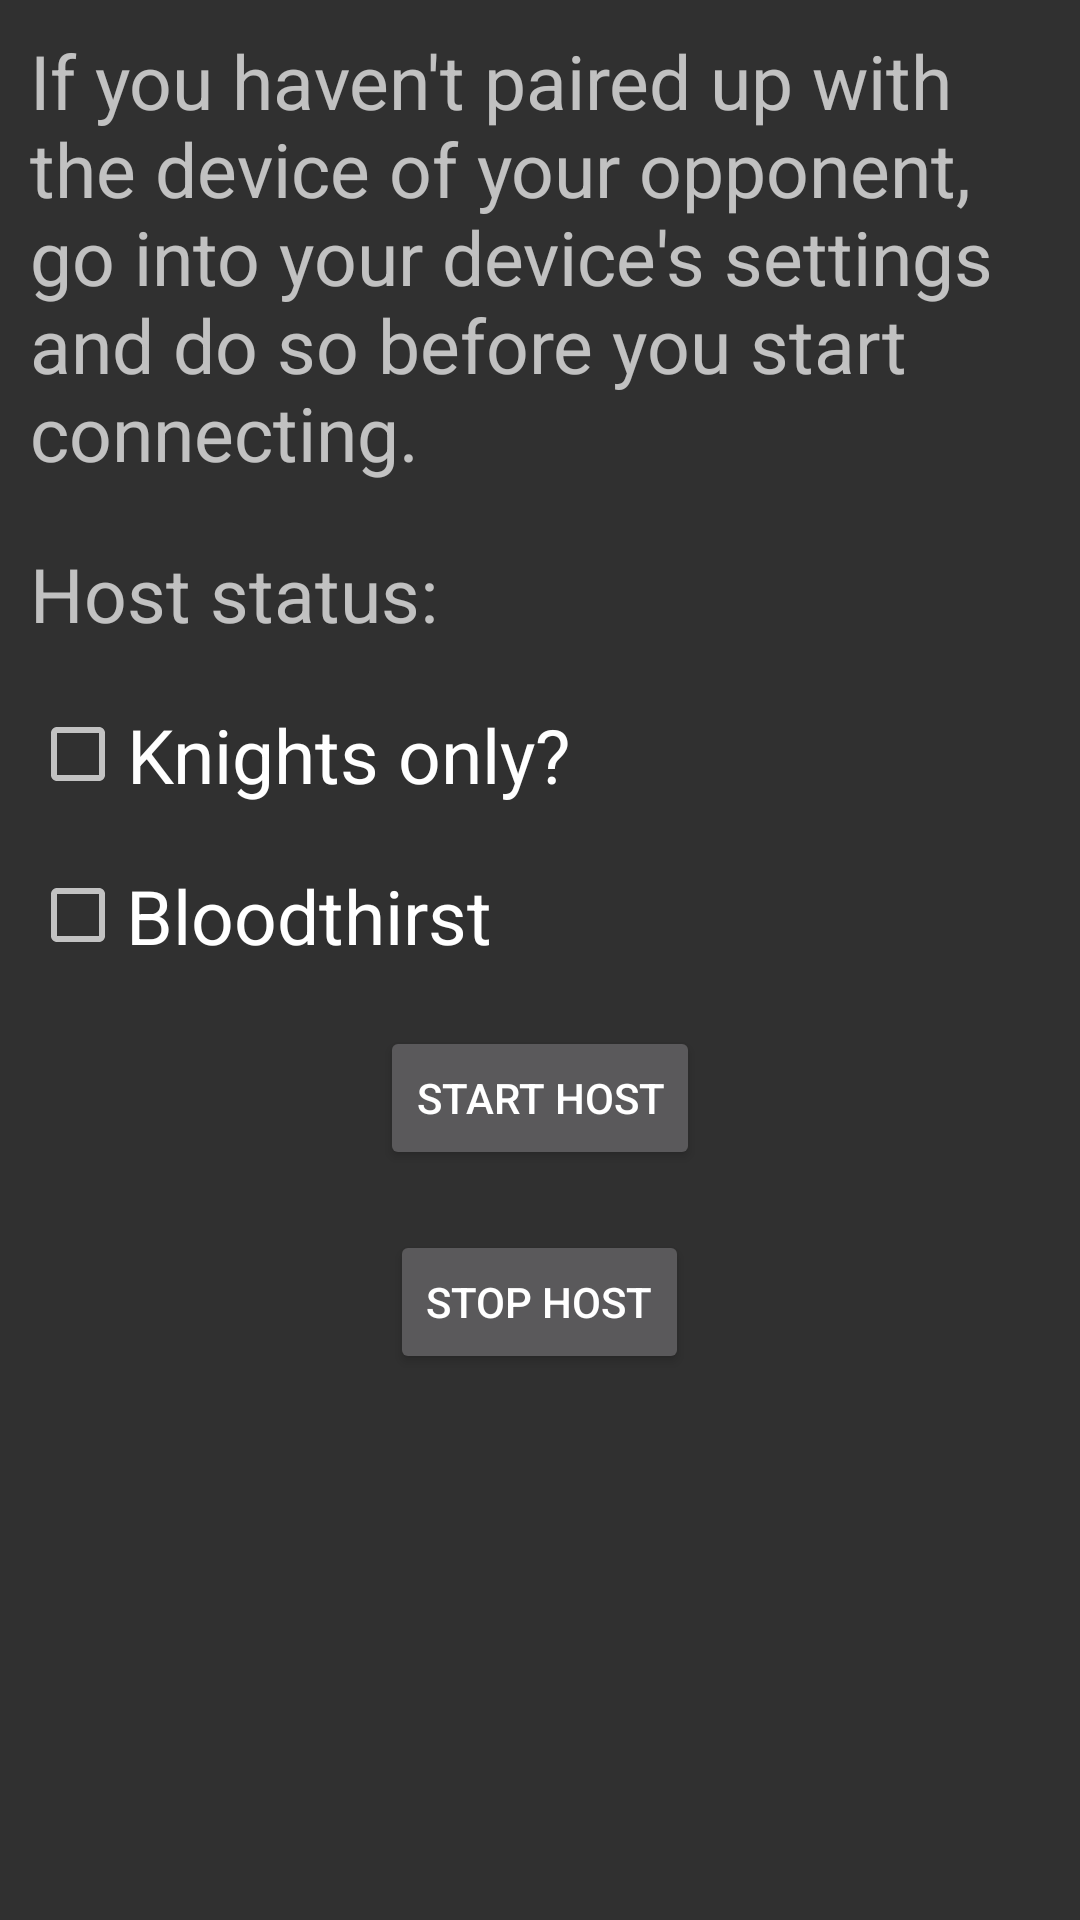

The Android layout XML behind this screen, and the referenced resources:
<!-- AndroidManifest.xml: application theme AppTheme -->
<!-- res/layout/activity_start_host.xml -->
<?xml version="1.0" encoding="utf-8"?>
<LinearLayout xmlns:android="http://schemas.android.com/apk/res/android"
    xmlns:app="http://schemas.android.com/apk/res-auto"
    xmlns:tools="http://schemas.android.com/tools"
    android:id="@+id/host_layout"
    android:layout_width="match_parent"
    android:layout_height="match_parent"
    android:orientation="vertical"
    tools:context=".StartHostActivity">

    <ScrollView
        android:layout_width="match_parent"
        android:layout_height="match_parent">

        <LinearLayout
            android:layout_width="match_parent"
            android:layout_height="wrap_content"
            android:orientation="vertical">

            <TextView
                android:id="@+id/host_instructions"
                android:layout_width="match_parent"
                android:layout_height="wrap_content"
                android:layout_gravity="center"
                android:layout_margin="10dp"
                android:ellipsize="none"
                android:text="@string/multiplayer_guide"
                android:textSize="25sp" />

            <TextView
                android:id="@+id/host_status"
                android:layout_width="match_parent"
                android:layout_height="wrap_content"
                android:layout_margin="10dp"
                android:text="@string/host_status"
                android:textSize="25sp" />


            <androidx.appcompat.widget.AppCompatCheckBox
                android:id="@+id/knights_only_checkbox"
                android:layout_width="wrap_content"
                android:layout_height="wrap_content"
                android:layout_gravity="left|center_vertical"
                android:layout_margin="10dp"
                android:gravity="center"
                android:text="@string/knights_only"
                android:textSize="25sp" />

            <androidx.appcompat.widget.AppCompatCheckBox
                android:id="@+id/bloodthirsty_checkbox"
                android:layout_width="wrap_content"
                android:layout_height="wrap_content"
                android:layout_gravity="left|center_vertical"
                android:layout_margin="10dp"
                android:gravity="center"
                android:text="@string/bloodthirst"
                android:textSize="25sp" />


            <Button
                android:id="@+id/start_host_button"
                android:layout_width="wrap_content"
                android:layout_height="wrap_content"
                android:layout_gravity="center"
                android:layout_margin="10dp"
                android:onClick="startHosting"
                android:text="@string/start_host" />

            <Button
                android:id="@+id/stop_host_button"
                android:layout_width="wrap_content"
                android:layout_height="wrap_content"
                android:layout_gravity="center"
                android:layout_margin="10dp"
                android:onClick="stopHosting"
                android:text="@string/stop_host" />
        </LinearLayout>
    </ScrollView>
</LinearLayout>
<!-- resources referenced by this layout -->
<resources>
  <string name="bloodthirst">Bloodthirst  </string>
  <string name="host_status">Host status:</string>
  <string name="knights_only">Knights only?</string>
  <string name="multiplayer_guide">If you haven\'t paired up with the device of your opponent, go into your device\'s settings and do so before you start connecting.</string>
  <string name="start_host">Start Host</string>
  <string name="stop_host">Stop Host</string>
  <style name="AppTheme" parent="Theme.AppCompat.NoActionBar">
          
          <item name="colorPrimary">@color/colorPrimary</item>
          <item name="colorPrimaryDark">@color/colorPrimaryDark</item>
          <item name="colorAccent">@color/colorAccent</item>
      </style>
  <color name="colorPrimary">#FF696969</color>
  <color name="colorPrimaryDark">#FF454545</color>
  <color name="colorAccent">#FF800000</color>
</resources>
